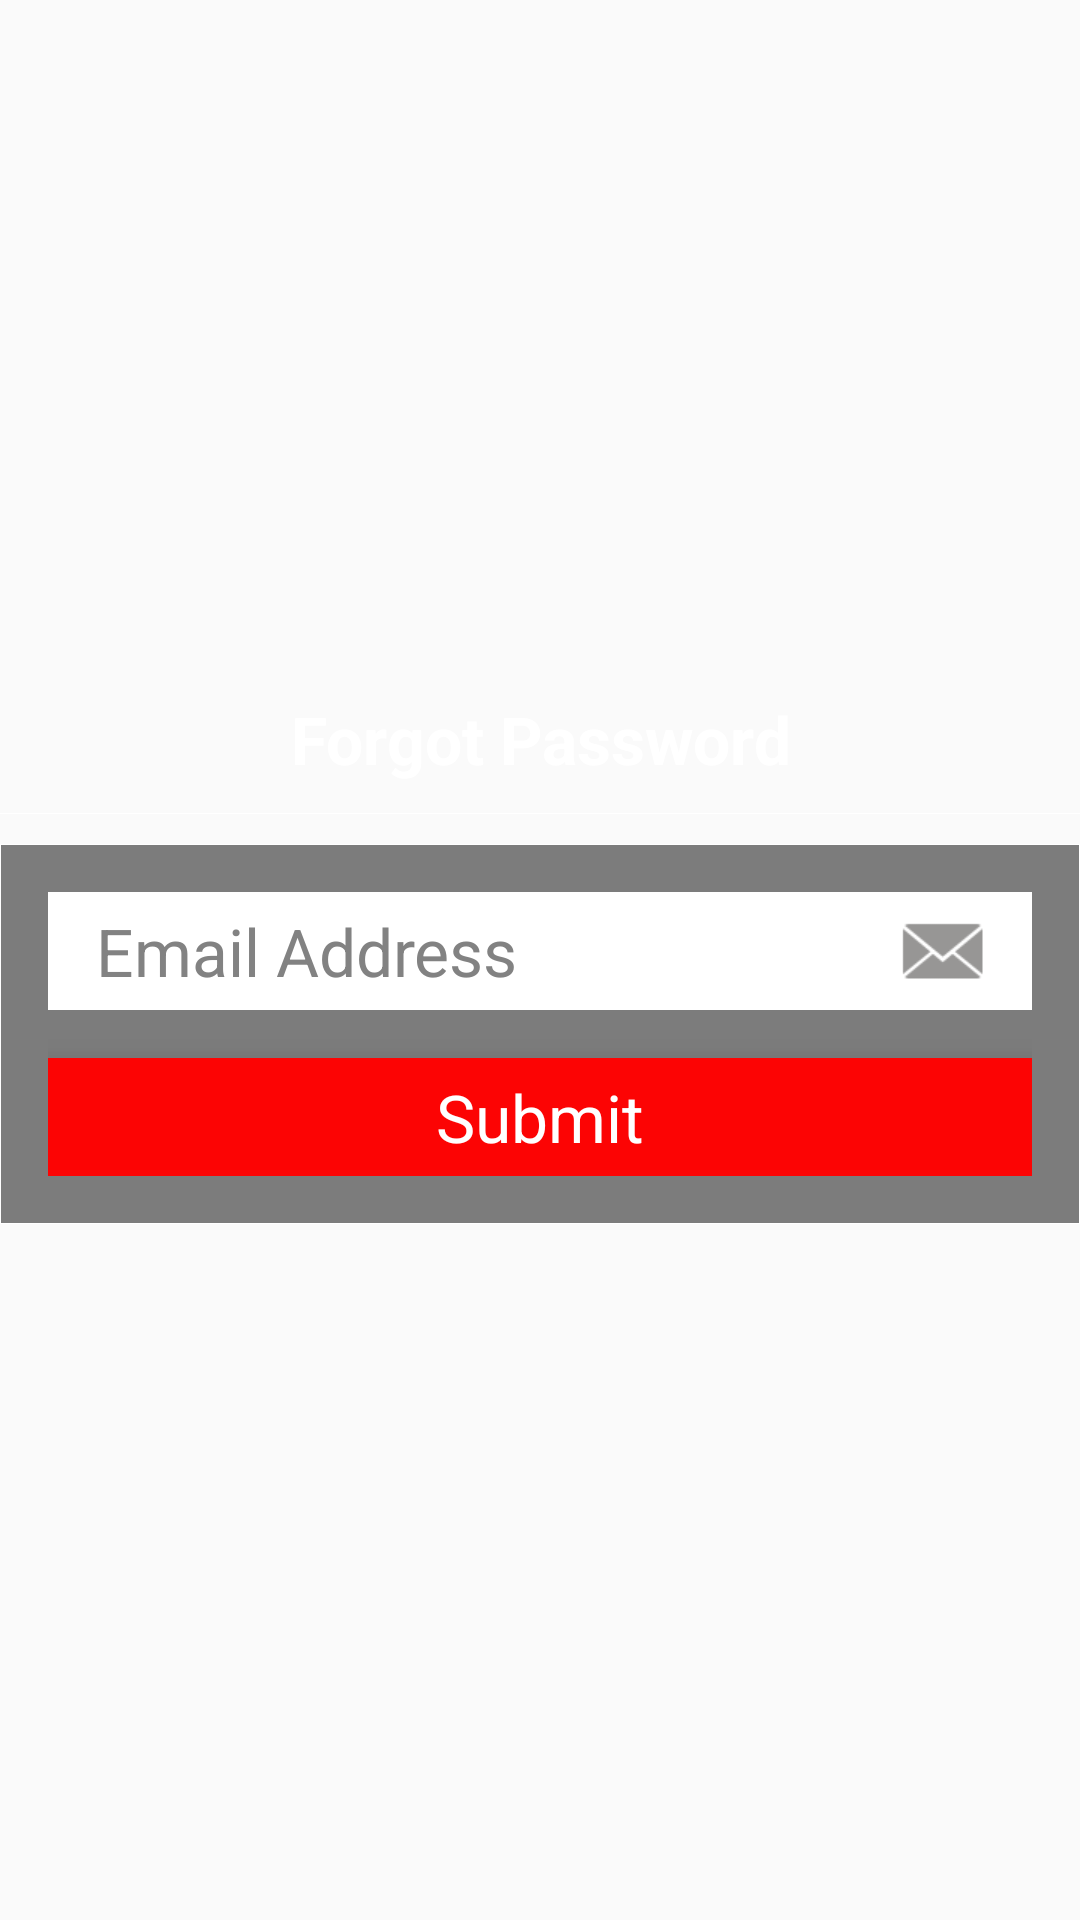

Produce the Android XML layout that renders to this screen, including the resource entries it uses.
<!-- AndroidManifest.xml: application theme AppTheme -->
<!-- res/layout/view_forgot_password.xml -->
<?xml version="1.0" encoding="utf-8"?>
<ScrollView xmlns:android="http://schemas.android.com/apk/res/android"
    xmlns:app="http://schemas.android.com/apk/res-auto"
    android:layout_width="match_parent"
    android:layout_height="wrap_content"
    android:fillViewport="true"
    android:orientation="vertical"
    android:overScrollMode="never"
    android:scrollbars="none">

    <LinearLayout
        android:layout_width="match_parent"
        android:layout_height="match_parent"
        android:gravity="center"
        android:orientation="vertical">

        <TextView
            android:layout_width="match_parent"
            android:layout_height="wrap_content"
            android:gravity="center"
            android:text="@string/title_forgot_password"
            android:textAppearance="?android:textAppearanceLarge"
            android:textColor="@android:color/white"
            android:textStyle="bold" />

        <View
            android:layout_width="match_parent"
            android:layout_height="1px"
            android:layout_marginTop="10dp"
            android:background="@android:color/white" />

        <LinearLayout
            android:layout_width="match_parent"
            android:layout_height="wrap_content"
            android:layout_marginTop="10dp"
            android:background="@drawable/box_background"
            android:gravity="center"
            android:orientation="vertical"
            android:padding="@dimen/activity_vertical_margin">

            <EditText
                android:id="@+id/edtEmail"
                style="@style/EditTextForm"
                android:drawableRight="@mipmap/ic_email"
                android:hint="@string/hint_field_email"
                android:inputType="textEmailAddress" />


            <android.support.v7.widget.CardView
                android:id="@+id/btnLogin"
                android:layout_width="match_parent"
                android:layout_height="wrap_content"
                android:layout_marginTop="@dimen/activity_vertical_margin"
                app:cardBackgroundColor="@color/color_button"
                app:cardCornerRadius="0dp"
                android:background="?android:attr/selectableItemBackground"
                app:cardElevation="10dp">

                <ViewAnimator
                    android:id="@+id/animator"
                    android:layout_width="match_parent"
                    android:layout_height="wrap_content">

                    <TextView
                        android:id="@+id/tvSubmit"
                        android:layout_width="match_parent"
                        android:layout_height="wrap_content"
                        android:gravity="center"
                        android:paddingBottom="5dp"
                        android:paddingTop="5dp"
                        android:text="@string/btn_submit"
                        android:textAppearance="?android:textAppearanceLarge"
                        android:textColor="@android:color/white" />

                    <LinearLayout
                        android:layout_width="match_parent"
                        android:layout_height="wrap_content"
                        android:gravity="center">

                        <TextView
                            android:layout_width="wrap_content"
                            android:layout_height="wrap_content"
                            android:gravity="center"
                            android:paddingBottom="5dp"
                            android:paddingTop="5dp"
                            android:text="@string/msg_please_wait"
                            android:textAppearance="?android:textAppearanceMedium"
                            android:textColor="@android:color/white" />

                        <ProgressBar
                            android:id="@+id/progressBar"
                            style="?android:attr/progressBarStyleSmall"
                            android:layout_width="wrap_content"
                            android:layout_height="wrap_content"
                            android:layout_marginLeft="10dp"
                            android:indeterminate="true"
                            android:indeterminateTint="@android:color/white"
                            android:indeterminateTintMode="src_in" />

                    </LinearLayout>


                </ViewAnimator>


            </android.support.v7.widget.CardView>

        </LinearLayout>

    </LinearLayout>

</ScrollView>
<!-- resources referenced by this layout -->
<resources>
  <color name="color_button">#fc0404</color>
  <dimen name="activity_vertical_margin">16dp</dimen>
  <!-- drawable box_background (drawable-xhdpi) -->
  <?xml version="1.0" encoding="utf-8"?>
  <shape xmlns:android="http://schemas.android.com/apk/res/android"
      android:shape="rectangle">
  
      <solid android:color="#80000000" />
      <stroke
          android:width="1px"
          android:color="@android:color/white" />
  
  </shape>
  <!-- mipmap ic_email: png bitmap (mipmap-xhdpi, 1987 bytes) -->
  <string name="btn_submit">Submit</string>
  <string name="hint_field_email">Email Address</string>
  <string name="msg_please_wait">Please wait…</string>
  <string name="title_forgot_password">Forgot Password</string>
  <style name="EditTextForm" parent="Widget.AppCompat.EditText">
          <item name="android:textAppearance">?android:textAppearanceLarge</item>
          <item name="android:paddingLeft">@dimen/activity_vertical_margin</item>
          <item name="android:paddingRight">@dimen/activity_vertical_margin</item>
          <item name="android:paddingTop">5dp</item>
          <item name="android:paddingBottom">5dp</item>
          <item name="android:textColor">@android:color/black</item>
          <item name="android:textColorHint">@color/color_hint</item>
          <item name="android:layout_width">match_parent</item>
          <item name="android:singleLine">true</item>
          <item name="android:layout_height">wrap_content</item>
          <item name="android:background">@drawable/editbox_background_normal</item>
      </style>
  <style name="AppTheme" parent="Theme.AppCompat.Light.NoActionBar">
          
      </style>
  <color name="color_hint">#828282</color>
  <!-- drawable editbox_background_normal (drawable) -->
  <?xml version="1.0" encoding="utf-8"?>
  <shape xmlns:android="http://schemas.android.com/apk/res/android"
      android:shape="rectangle">
  
      <solid android:color="@android:color/white" />
      <stroke
          android:width="1px"
          android:color="@android:color/white" />
  
  </shape>
</resources>
